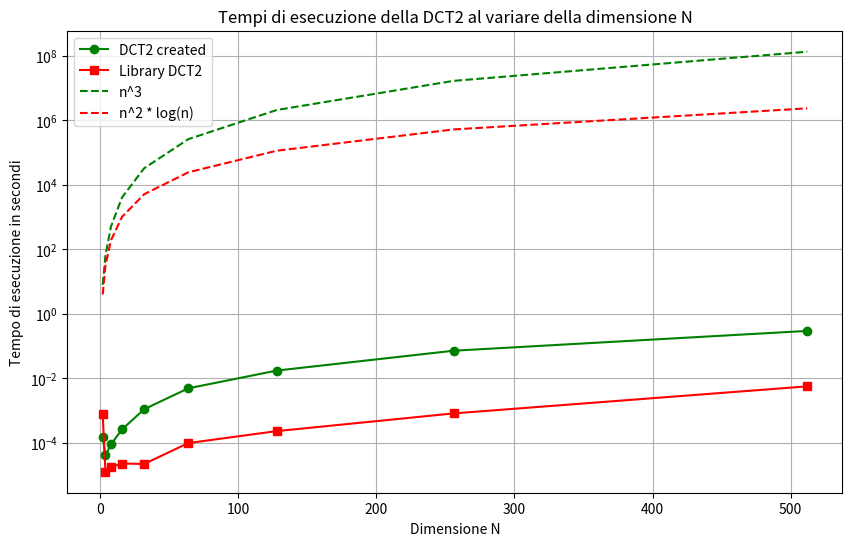

The script that saved this image:
import numpy as np
from scipy.fftpack import dct
import time
import matplotlib.pyplot as plt

# Homemade DCT2 implementation
def create_dct_matrix(N):
    dct_matrix = np.zeros((N, N))
    factor = np.pi / (2.0 * N)
    for i in range(N):
        for j in range(N):
            if i == 0:
                dct_matrix[i, j] = 1.0 / np.sqrt(N)
            else:
                dct_matrix[i, j] = np.sqrt(2.0 / N) * np.cos(factor * (2 * j + 1) * i)
    return dct_matrix

def dct2_manual(x):
    N = x.shape[0]
    dct_matrix_N = create_dct_matrix(N)
    return np.dot(dct_matrix_N, np.dot(x, dct_matrix_N.T))

# Library DCT2 implementation
def dct2_library(x):
    return dct(dct(x, axis=0, norm='ortho'), axis=1, norm='ortho')

# Measure and plot the execution times
Ns = [2**i for i in range(1, 10)]  # Sizes from 2x2 to 512x512
times_manual = []
times_library = []

for N in Ns:
    x = np.random.random((N, N))

    # Measure time for homemade DCT2
    start_time = time.time()
    dct2_manual(x)
    times_manual.append(time.time() - start_time)

    # Measure time for library DCT2
    start_time = time.time()
    dct2_library(x)
    times_library.append(time.time() - start_time)

# Theoretical complexities
times_n3 = [N**3 for N in Ns]
times_n2_log_n = [N**2 * np.log2(N) for N in Ns]

# Plotting the results
plt.figure(figsize=(10, 6))
plt.plot(Ns, times_manual, 'o-', label='DCT2 created', color='green')
plt.plot(Ns, times_library, 's-', label='Library DCT2', color='red')
plt.plot(Ns, times_n3, '--', label='n^3', color='green')
plt.plot(Ns, times_n2_log_n, '--', label='n^2 * log(n)', color='red')
plt.yscale('log')
plt.xlabel('Dimensione N')
plt.ylabel('Tempo di esecuzione in secondi')
plt.title('Tempi di esecuzione della DCT2 al variare della dimensione N')
plt.legend()
plt.grid(True)
plt.show()